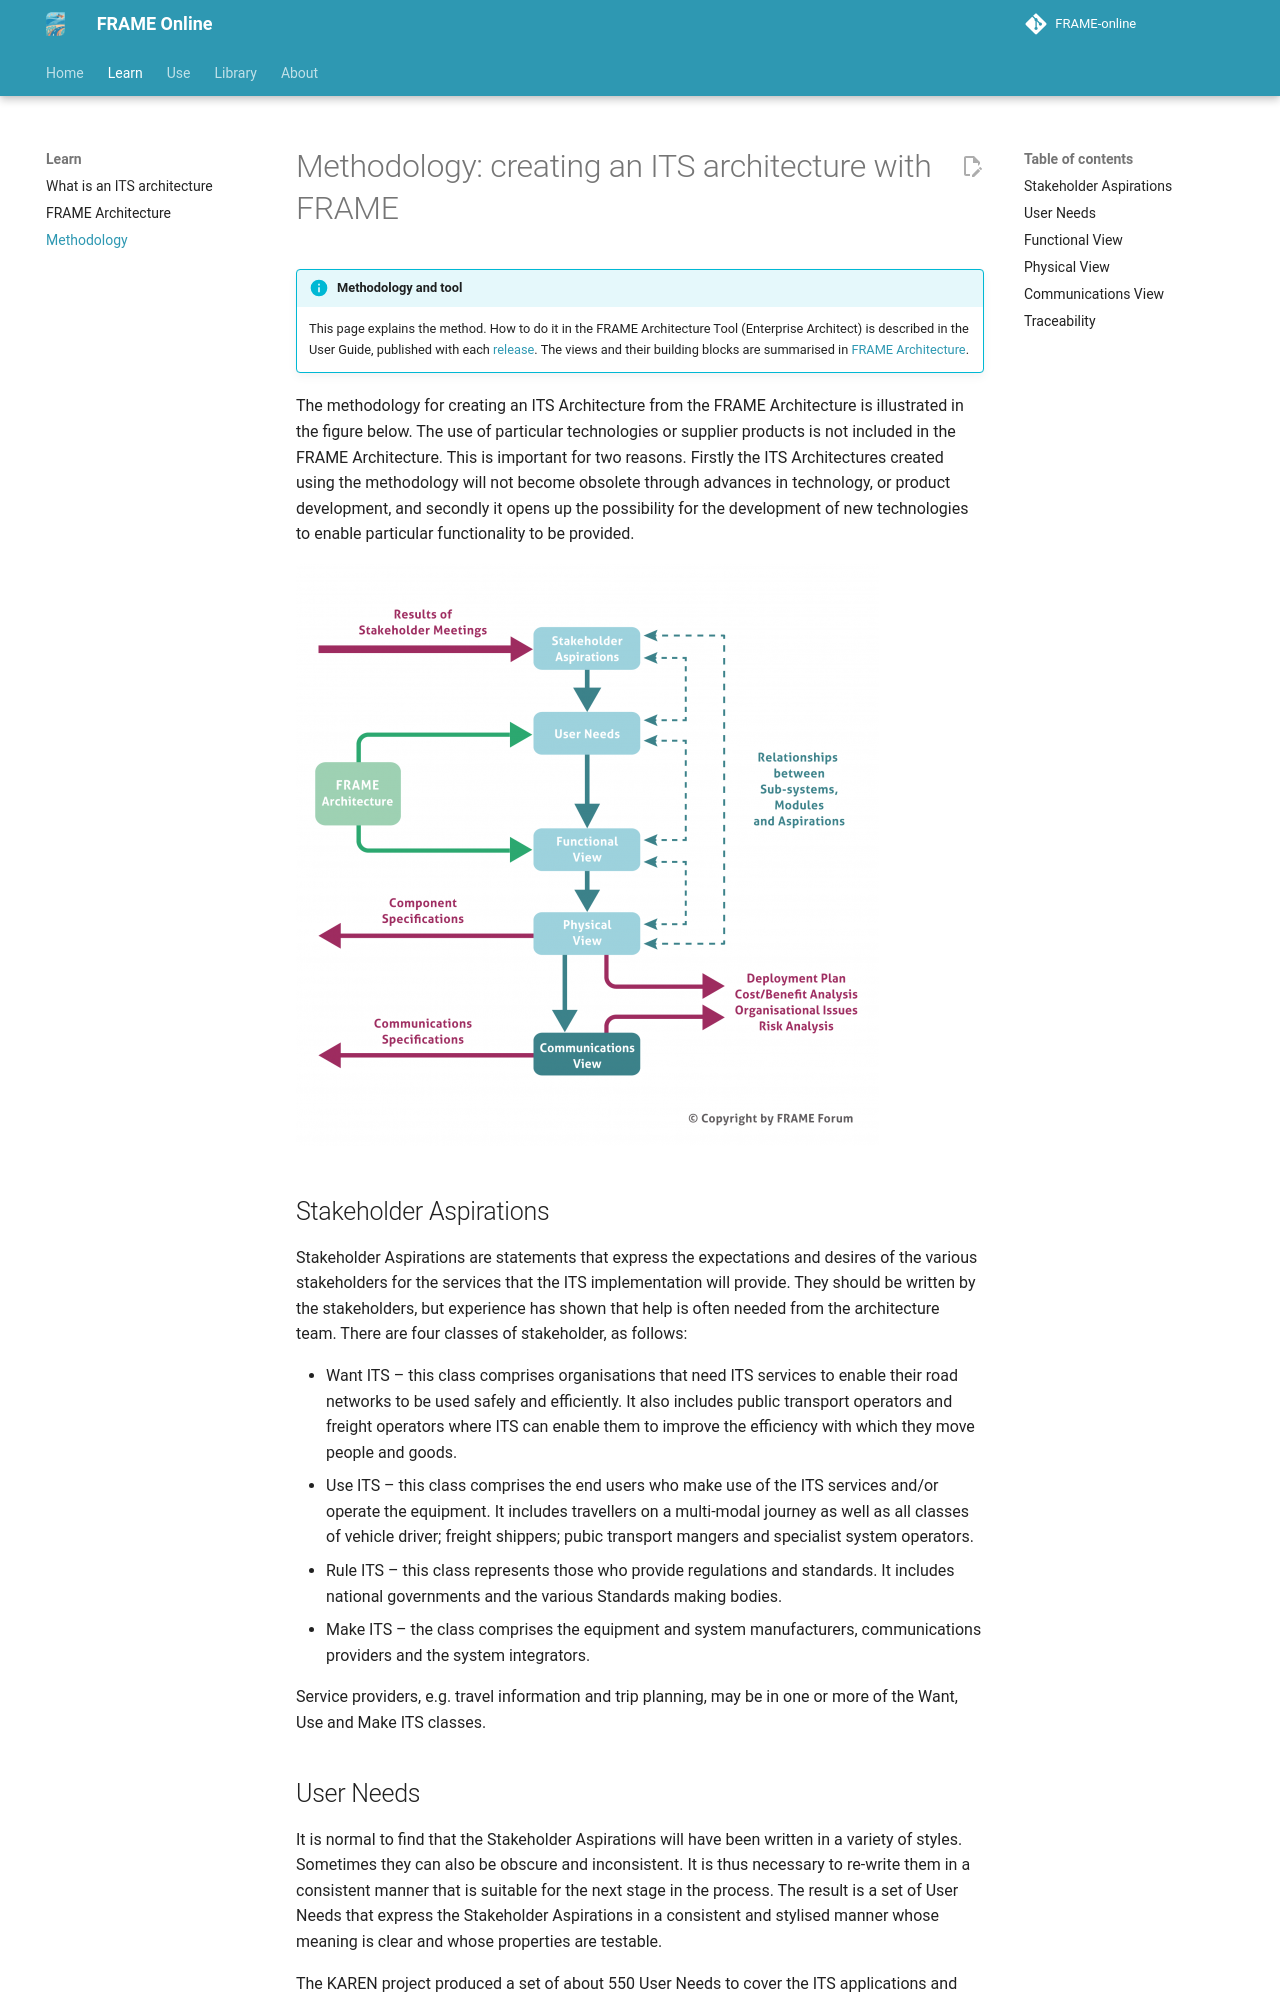

repository: FRAME-ITS/FRAME-online · page: getting-started/user-guide/index.html · generator: mkdocs

# Methodology: creating an ITS architecture with FRAME

!!! info "Methodology and tool"

	This page explains the method. How to do it in the FRAME Architecture Tool (Enterprise Architect) is described in the User Guide, published with each [release](../releases.md). The views and their building blocks are summarised in [FRAME Architecture](frame-architecture.md#views-of-an-its-architecture).

The methodology for creating an ITS Architecture from the FRAME Architecture is illustrated in the figure below. The use of particular technologies or supplier products is not included in the FRAME Architecture. This is important for two reasons. Firstly the ITS Architectures created using the methodology will not become obsolete through advances in technology, or product development, and secondly it opens up the possibility for the development of new technologies to enable particular functionality to be provided.

![FRAME Methodology](../assets/img/FRAME-Methodology-583x583-1.png)

## Stakeholder Aspirations

Stakeholder Aspirations are statements that express the expectations and desires of the various stakeholders for the services that the ITS implementation will provide. They should be written by the stakeholders, but experience has shown that help is often needed from the architecture team. There are four classes of stakeholder, as follows:

 - Want ITS – this class comprises organisations that need ITS services to enable their road networks to be used safely and efficiently. It also includes public transport operators and freight operators where ITS can enable them to improve the efficiency with which they move people and goods.
 - Use ITS – this class comprises the end users who make use of the ITS services and/or operate the equipment. It includes travellers on a multi-modal journey as well as all classes of vehicle driver; freight shippers; pubic transport mangers and specialist system operators.
 - Rule ITS – this class represents those who provide regulations and standards. It includes national governments and the various Standards making bodies.
 - Make ITS – the class comprises the equipment and system manufacturers, communications providers and the system integrators.

Service providers, e.g. travel information and trip planning, may be in one or more of the Want, Use and Make ITS classes.

## User Needs
It is normal to find that the Stakeholder Aspirations will have been written in a variety of styles. Sometimes they can also be obscure and inconsistent. It is thus necessary to re-write them in a consistent manner that is suitable for the next stage in the process. The result is a set of User Needs that express the Stakeholder Aspirations in a consistent and stylised manner whose meaning is clear and whose properties are testable.

The KAREN project produced a set of about 550 User Needs to cover the ITS applications and services being considered for implementation at the end of the 1990’s. The FRAME projects have then added to them with, most recently, the E-FRAME project adding about 230 User Needs for Cooperative Systems. Thus, when using the FRAME Architecture, the architecture team needs to write new User Needs only very occasionally. Most of the time the User Needs required can be selected from the existing list.
